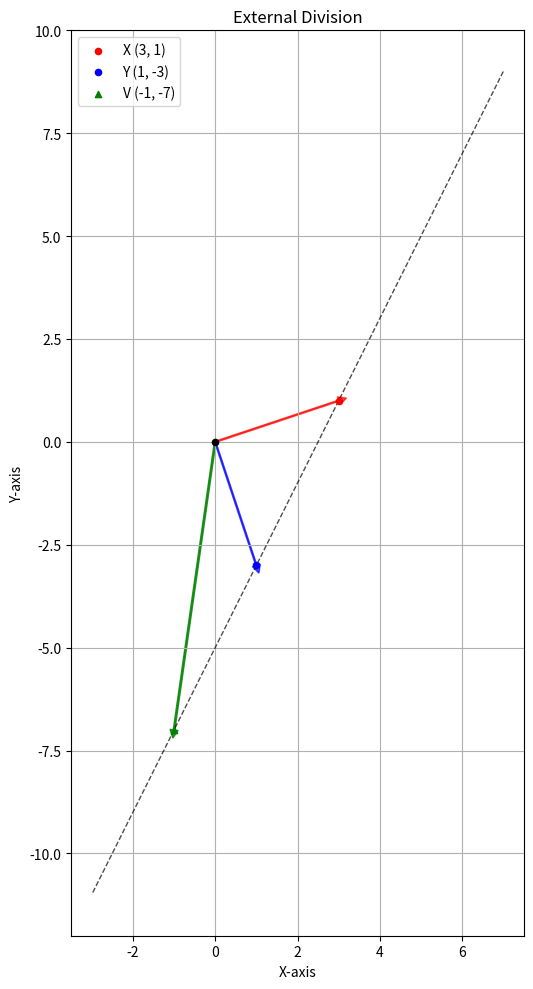

The matplotlib source for this figure:
import numpy as np
import matplotlib.pyplot as plt

def find_external_dividing_point(X, Y, k):

    V = (k * Y - X) / (k - 1)
    return V

def generate_line_points(point1, point2, num_points):
    t_values = np.linspace(-2, 3, num_points)
    direction = point2 - point1
    points = np.array([point1 + t * direction for t in t_values])
    return points

    # Define 2D unit vectors as column vectors
a = np.array([1, 0])
b = np.array([0, 1])

# Position vectors
X = 3*a + b
Y = a - 3*b

# Find external dividing point for ratio 2:1
V = find_external_dividing_point(X, Y, 2)

# Plot the vectors and line
fig, ax = plt.subplots(1, 1, figsize=(10, 10))

ax.set_aspect('equal')

# Generate line points
line_points = generate_line_points(X, Y, 50)
ax.plot(line_points[:, 0], line_points[:, 1], 'k--', alpha=0.7, linewidth=1)
# Plot origin
ax.scatter([0], [0], color='black', s=20, marker='o', zorder=5)

# Plot points
ax.scatter(*X, color='red', s=20, marker='o', label = f"X ({int(X[0])}, {int(X[1])})", zorder=5)
ax.scatter(*Y, color='blue', s=20, marker='o', label = f"Y ({int(Y[0])}, {int(Y[1])})", zorder=5)
ax.scatter(*V, color='green', s=20, marker='^', label = f"V ({int(V[0])}, {int(V[1])})", zorder=5)

# Draw vectors from origin
ax.arrow(0, 0, X[0], X[1], head_width=0.2, head_length=0.2, fc='red', ec='red', alpha=0.7, width=0.03)
ax.arrow(0, 0, Y[0], Y[1], head_width=0.2, head_length=0.2, fc='blue', ec='blue', alpha=0.7, width=0.03)
ax.arrow(0, 0, V[0], V[1], head_width=0.2, head_length=0.2, fc='green', ec='green', alpha=0.8, width=0.04)

ax.grid(True, alpha=1)
ax.set_xlabel('X-axis')
ax.set_ylabel('Y-axis')
ax.legend()
ax.set_title('External Division')

plt.tight_layout()
plt.show()
plt.savefig("fig.png")
